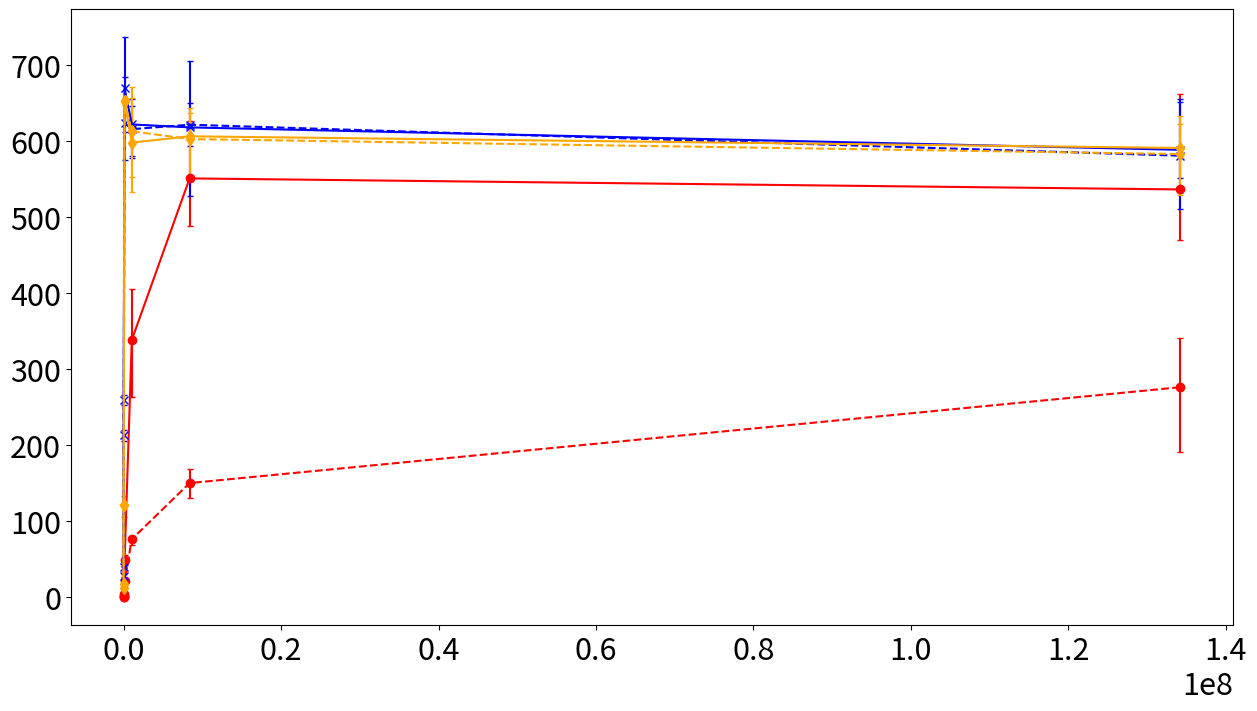

Source code (Python): (Note: this script raises an exception after producing the figure.)
import numpy as np
import matplotlib.pyplot as plt

N = 3

plt.rcParams.update({'font.size': 22})
plt.rcParams['errorbar.capsize'] = 2


# with 1MB requests

s3_put_1KB = [0.29, 0.26, 0.29 ]
s3_getobject_1KB = [0.58, 0.52, 0.59]

s3_put_10KB = [1.5, 1.7, 1.5, 1.5]
s3_getobject_10KB = [3.9, 4, 3.75, 4.9 ]

s3_put_100KB = [22.9, 21.7, 17.8,  21.1]
s3_getobject_100KB = [58.4, 39.5, 48.3, 48.8 ]

s3_put_1MB = [74,78,74,76,79, 65, 67, 81, 76, 80, 81 , 87, 75] #Mb/s
#s3_get_1MB = [145,86,119,117,129] # Mb/s
s3_getobject_1MB = [227,340,432, 394, 348, 351, 279, 336] # Mb/s

s3_put_10MB = [152, 140 , 165, 140, 120, 130, 147, 158, 172, 146, 163, 169] #Mb/s
#s3_getdownload_10MB = [463, 450, 460, 490] # Mb/s
#s3_getobject_10MB = [650, 722, 720, 599, 576, 518, 521, 511, 467, 494] # Mb/s
s3_getobject_10MB = [650, 620, 599, 576, 518, 521, 511, 467, 494] # Mb/s

# with 100MB requests
s3_put_100MB = [223,280,305,195,151,267, 341, 341, 330, 329 ] #Mb/s
#s3_get_100MB = [514,499,514,513, 500,513] # Mb/s
s3_getobject_100MB = [468, 495,470, 488, 509, 664, 659 ] # Mb/s

# with 1GB requests
#s3_put_1GB = [270, 195, 332, 216, 182] #Mb/s
#s3_get_1GB = [513, 510, 512, 512, 496] # Mb/s -- only get_object works (otherwise disk error)

#3x cluster of c4.8xlarge (3 shards, no replicas)
rediscluster_put_1MB = [ 614, 490, 551, 551, 551] #Mb/s 613
rediscluster_get_1MB = [ 614, 490, 552, 552, 552] # Mb/s 614

rediscluster_put_100MB = [484, 484, 484, 484, 497] #Mb/s
rediscluster_get_100MB = [486, 486, 485, 486, 507] # Mb/s

rediscluster_put_1GB = [] #TTL exhausted error #Mb/s
rediscluster_get_1GB = [] # Mb/s

#c4.8xlarge

redis_put_1KB = [29,28, 26 , 29, 31 ] #Mb/s
redis_get_1KB = [41,40.4, 40.8, 39, 40  ] # Mb/s

redis_put_10KB = [202,219, 220] #Mb/s
redis_get_10KB = [251,259, 267] # Mb/s

redis_put_100KB = [609,574, 705, 577,653] #Mb/s
redis_get_100KB = [615,609, 719, 748,655 ] # Mb/s

redis_put_1MB = [645, 646, 550, 618, 618 ] #Mb/s
redis_get_1MB = [655, 655, 552, 623, 623] # Mb/s

redis_put_10MB = [650, 594, 593, 648 ] #Mb/s #FIXME: placeholder
redis_get_10MB = [650, 500, 593, 728] # Mb/s #FIXME: placeholder

redis_put_100MB = [549, 599, 494, 680] #Mb/s
redis_get_100MB = [551, 561, 551, 690 ] # Mb/s

#redis_put_1GB = [] #TTL exhausted error #Mb/s
#redis_get_1GB = [] # Mb/s

#crail_put_1KB = [5, 5.05, 5.1 ] #5000 trials
crail_put_1KB = [11.9, 12, 11.5, 11.6, 11.5] #with nodelay #5000 trials
crail_get_1KB = [18.3, 17.8, 18.9, 15.6, 14.9]

crail_put_10KB = [108,96, 105, 83 ]
crail_get_10KB = [132,126, 134, 96 ]

crail_put_100KB = [637,632, 632, 635, 664]
crail_get_100KB = [653, 653, 657, 643, 656]

crail_put_1MB = [555, 672, 549, 669, 605, 608, 630]
crail_get_1MB = [554, 576, 502, 677, 616, 616, 643]

crail_put_10MB = [621, 508, 638, 635, 610] 
crail_get_10MB = [620, 514, 643, 643, 610] 

crail_put_100MB = [622, 506, 620]
crail_get_100MB = [ 632, 507, 633]

crail_put_1GB = [] # no space on device
crail_get_1GB = [] # no space on device


x = [1024, (1024*8), (1024*128), (1024*1024), (1024*1024*8), (1024*1024*128)]

s3_puts = (s3_put_1KB, s3_put_10KB, s3_put_100KB, s3_put_1MB, s3_put_10MB, s3_put_100MB)
s3_gets = (s3_getobject_1KB, s3_getobject_10KB, s3_getobject_100KB, s3_getobject_1MB, s3_getobject_10MB, s3_getobject_100MB)
s3_puts_mean = [np.mean(i) for i in s3_puts]
s3_gets_mean = [np.mean(i) for i in s3_gets]
s3_puts_p10 = [np.mean(i) - np.percentile(i,10) for i in s3_puts]
s3_gets_p10 = [np.mean(i) - np.percentile(i,10) for i in s3_gets]
s3_puts_p90 = [np.percentile(i,90) - np.mean(i) for i in s3_puts]
s3_gets_p90 = [np.percentile(i,90) - np.mean(i) for i in s3_gets]

redis_puts = (redis_put_1KB, redis_put_10KB, redis_put_100KB, redis_put_1MB, redis_put_10MB, redis_put_100MB)
redis_gets = (redis_get_1KB, redis_get_10KB, redis_get_100KB, redis_get_1MB, redis_get_10MB, redis_get_100MB)
redis_puts_mean = [np.mean(i) for i in redis_puts]
redis_gets_mean = [np.mean(i) for i in redis_gets]
redis_puts_p10 = [np.mean(i) - np.percentile(i,10) for i in redis_puts]
redis_gets_p10 = [np.mean(i) - np.percentile(i,10) for i in redis_gets]
redis_puts_p90 = [np.percentile(i,90) - np.mean(i) for i in redis_puts]
redis_gets_p90 = [np.percentile(i,90) - np.mean(i) for i in redis_gets]

crail_puts = (crail_put_1KB, crail_get_10KB, crail_get_100KB, crail_put_1MB, crail_put_10MB, crail_put_100MB)
crail_gets = (crail_get_1KB, crail_get_10KB, crail_get_100KB, crail_get_1MB, crail_get_10MB, crail_get_100MB)
crail_puts_mean = [np.mean(i) for i in crail_puts]
crail_gets_mean = [np.mean(i) for i in crail_gets]
crail_puts_p10 = [np.mean(i) - np.percentile(i,10) for i in crail_puts]
crail_gets_p10 = [np.mean(i) - np.percentile(i,10) for i in crail_gets]
crail_puts_p90 = [np.percentile(i,90) - np.mean(i) for i in crail_puts]
crail_gets_p90 = [np.percentile(i,90) - np.mean(i) for i in crail_gets]


#fig, ax = plt.figure()
fig, ax = plt.subplots(1,1, figsize=(15,8))
s3_get = ax.errorbar(x, s3_gets_mean, yerr=[s3_gets_p10, s3_gets_p90], fmt='ro-')
s3_put = ax.errorbar(x, s3_puts_mean, yerr=[s3_puts_p10, s3_puts_p90], fmt='ro--')
redis_get = ax.errorbar(x, redis_gets_mean, yerr=np.vstack([redis_gets_p10, redis_gets_p90]), fmt='bx-')
redis_put = ax.errorbar(x, redis_puts_mean, yerr=np.vstack([redis_puts_p10, redis_puts_p90]), fmt='bx--')
crail_get = ax.errorbar(x, crail_gets_mean, yerr=np.vstack([crail_gets_p10, crail_gets_p90]), fmt='d-', color='orange')
crail_put = ax.errorbar(x, crail_puts_mean, yerr=np.vstack([crail_puts_p10, crail_puts_p90]), fmt='d--', color='orange')
ax.set_xscale("log", nonposx='clip')
ax.legend((s3_get, s3_put, redis_get, redis_put, crail_get, crail_put), 
	('S3 GET', 'S3 PUT', 'Redis GET', 'RedisPUT', 'Crail-ReFlex GET', 'Crail-ReFlex PUT'), loc='upper left', fontsize='19')
ax.set_ylabel('Mb/s')
ax.set_xlabel('I/O size (bytes)')
fig.savefig("throughput-iosize-1lambda.pdf")
plt.show()
exit(0)

puts_p10 = [np.mean(i) - np.percentile(i, 10) for i in [s3_put, redis_put, crail_put]]
gets_p10 = [np.mean(i) - np.percentile(i, 10) for i in [s3_get, redis_get, crail_get]]

puts_p90 = [np.percentile(i, 90) - np.mean(i) for i in [s3_put, redis_put, crail_put]]
gets_p90 = [np.percentile(i, 90) - np.mean(i) for i in [s3_get, redis_get, crail_get]]


put_s3 = np.mean(s3_put) 
get_s3 = np.mean(s3_get) 


put_crail = np.mean(crail_put)
get_crail = np.mean(crail_get)

puts = (put_s3, put_redis, put_crail)
gets = (get_s3, get_redis, get_crail)

puts_std = (np.std(s3_put), np.std(redis_put), np.std(crail_put))
gets_std = (np.std(s3_get), np.std(redis_get), np.std(crail_get))

puts_p10 = [np.mean(i) - np.percentile(i, 10) for i in [s3_put, redis_put, crail_put]]
gets_p10 = [np.mean(i) - np.percentile(i, 10) for i in [s3_get, redis_get, crail_get]]

puts_p90 = [np.percentile(i, 90) - np.mean(i) for i in [s3_put, redis_put, crail_put]]
gets_p90 = [np.percentile(i, 90) - np.mean(i) for i in [s3_get, redis_get, crail_get]]

ind = np.arange(N)
width = 0.35

#fig, ax = plt.subplots()
fig, (ax,ax2) = plt.subplots(2, 1, sharex=True)
#rects1 = ax.bar(ind, puts, width, color = 'b', yerr=puts_std)
#rects2 = ax.bar(ind + width, gets, width, color = 'g', yerr=gets_std)
rects1 = ax.bar(ind, puts, width, color = 'b', yerr=np.vstack([puts_p10, puts_p90]))
rects2 = ax.bar(ind + width, gets, width, color = 'g', yerr=np.vstack([gets_p10, gets_p90]))

#rects1 = ax2.bar(ind, puts, width, color = 'b', yerr=puts_std)
#rects2 = ax2.bar(ind + width, gets, width, color = 'g', yerr=gets_std)
rects1 = ax2.bar(ind, puts, width, color = 'b', yerr=np.vstack([puts_p10, puts_p90]))
rects2 = ax2.bar(ind + width, gets, width, color = 'g', yerr=np.vstack([gets_p10, gets_p90]))
# add some text for labels, title and axes ticks
ax2.set_ylim(0,1000)
ax.set_ylim(40000,140000)

# hide the spines between ax and ax2
ax.spines['bottom'].set_visible(False)
ax2.spines['top'].set_visible(False)

ax.set_ylabel('Latency (us)')
ax.set_title('Unloaded latency for 1KB requests')
ax2.set_xticks(ind + width / 2)
ax.set_xticklabels(('S3', 'Redis', 'Crail-ReFlex'))

ax.legend((rects1[0], rects2[0]), ('PUT', 'GET'))


def autolabel(rects):
    """
    Attach a text label above each bar displaying its height
    """
    for rect in rects:
        height = rect.get_height()
        ax.text(rect.get_x() + rect.get_width()/2., 1.05*height,
                '%d' % int(height),
                ha='center', va='bottom')
        ax2.text(rect.get_x() + rect.get_width()/2., 1.05*height,
                '%d' % int(height),
                ha='center', va='bottom')

autolabel(rects1)
autolabel(rects2)

plt.show()
